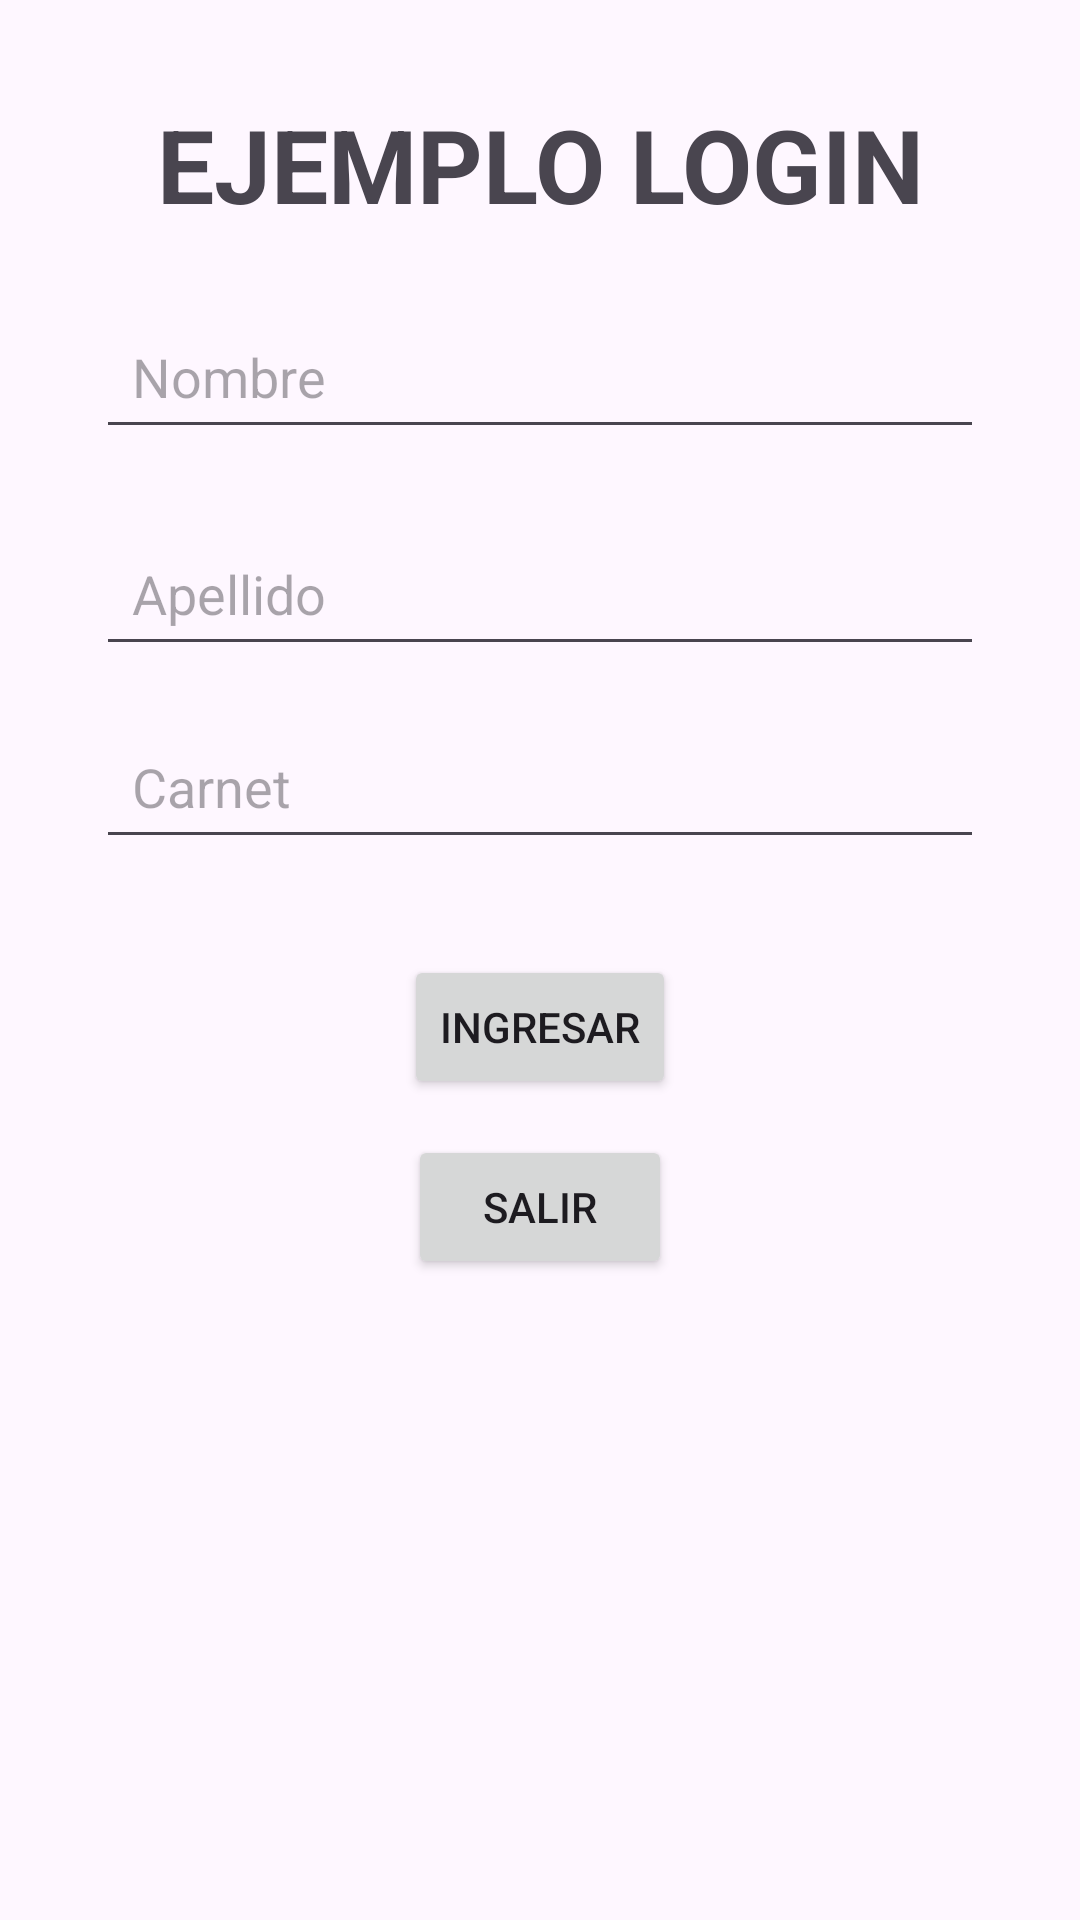

Reconstruct the res/layout file that produces this screen, plus the resources it refers to.
<!-- AndroidManifest.xml: application theme Theme.PruebaAPP -->
<!-- res/layout/activity_main.xml -->
<?xml version="1.0" encoding="utf-8"?>
<androidx.constraintlayout.widget.ConstraintLayout xmlns:android="http://schemas.android.com/apk/res/android"
    xmlns:app="http://schemas.android.com/apk/res-auto"
    xmlns:tools="http://schemas.android.com/tools"
    android:id="@+id/main"
    android:layout_width="match_parent"
    android:layout_height="match_parent"
    tools:context=".MainActivity">

    

    <TextView
        android:id="@+id/textView"
        android:layout_width="wrap_content"
        android:layout_height="wrap_content"
        android:text="EJEMPLO LOGIN"
        android:gravity="center"
        android:textSize="34sp"
        android:textStyle="bold"
        app:layout_constraintTop_toTopOf="parent"
        app:layout_constraintStart_toStartOf="parent"
        app:layout_constraintEnd_toEndOf="parent"
        android:layout_marginTop="32dp" />

    
    <EditText
        android:id="@+id/editFirstName"
        android:layout_width="0dp"
        android:layout_height="wrap_content"
        android:layout_marginStart="32dp"
        android:layout_marginTop="24dp"
        android:layout_marginEnd="32dp"
        android:hint="Nombre"
        android:imeOptions="actionNext"
        android:inputType="textPersonName"
        android:padding="12dp"
        android:autofillHints="givenName"
        app:layout_constraintEnd_toEndOf="parent"
        app:layout_constraintHorizontal_bias="0.0"
        app:layout_constraintStart_toStartOf="parent"
        app:layout_constraintTop_toBottomOf="@id/textView" />

    <EditText
        android:id="@+id/editLastName"
        android:layout_width="0dp"
        android:layout_height="wrap_content"
        android:layout_marginStart="32dp"
        android:layout_marginTop="24dp"
        android:layout_marginEnd="32dp"
        android:hint="Apellido"
        android:imeOptions="actionNext"
        android:inputType="textPersonName"
        android:padding="12dp"
        android:autofillHints="familyName"
        app:layout_constraintEnd_toEndOf="parent"
        app:layout_constraintHorizontal_bias="0.0"
        app:layout_constraintStart_toStartOf="parent"
        app:layout_constraintTop_toBottomOf="@id/editFirstName" />

    
    <EditText
        android:id="@+id/editCarnet"
        android:layout_width="0dp"
        android:layout_height="wrap_content"
        android:layout_marginStart="32dp"
        android:layout_marginTop="16dp"
        android:layout_marginEnd="32dp"
        android:hint="Carnet"
        android:inputType="text"
        android:maxLines="1"
        android:importantForAutofill="yes"
        android:padding="12dp"
        android:autofillHints="username"
        app:layout_constraintStart_toStartOf="parent"
        app:layout_constraintEnd_toEndOf="parent"
        app:layout_constraintTop_toBottomOf="@id/editLastName" />

    

    

    <Button
        android:id="@+id/btnLogin"
        android:layout_width="wrap_content"
        android:layout_height="wrap_content"
        android:layout_marginTop="32dp"
        android:text="Ingresar"
        app:layout_constraintTop_toBottomOf="@id/editCarnet"
        app:layout_constraintStart_toStartOf="parent"
        app:layout_constraintEnd_toEndOf="parent" />

    <Button
        android:id="@+id/btnSalir"
        android:layout_width="wrap_content"
        android:layout_height="wrap_content"
        android:layout_marginTop="12dp"
        android:text="Salir"
        app:layout_constraintTop_toBottomOf="@id/btnLogin"
        app:layout_constraintStart_toStartOf="parent"
        app:layout_constraintEnd_toEndOf="parent" />

    <TextView
        android:id="@+id/textGreeting"
        android:layout_width="wrap_content"
        android:layout_height="wrap_content"
        android:text=""
        android:textAppearance="?attr/textAppearanceBody1"
        app:layout_constraintTop_toBottomOf="@id/btnLogin"
        app:layout_constraintStart_toStartOf="parent"
        app:layout_constraintEnd_toEndOf="parent"
        android:layout_marginTop="24dp" />


</androidx.constraintlayout.widget.ConstraintLayout>
<!-- resources referenced by this layout -->
<resources>
  <style name="Theme.PruebaAPP" parent="Base.Theme.PruebaAPP" />
  <style name="Base.Theme.PruebaAPP" parent="Theme.Material3.DayNight.NoActionBar">
          
          
      </style>
</resources>
